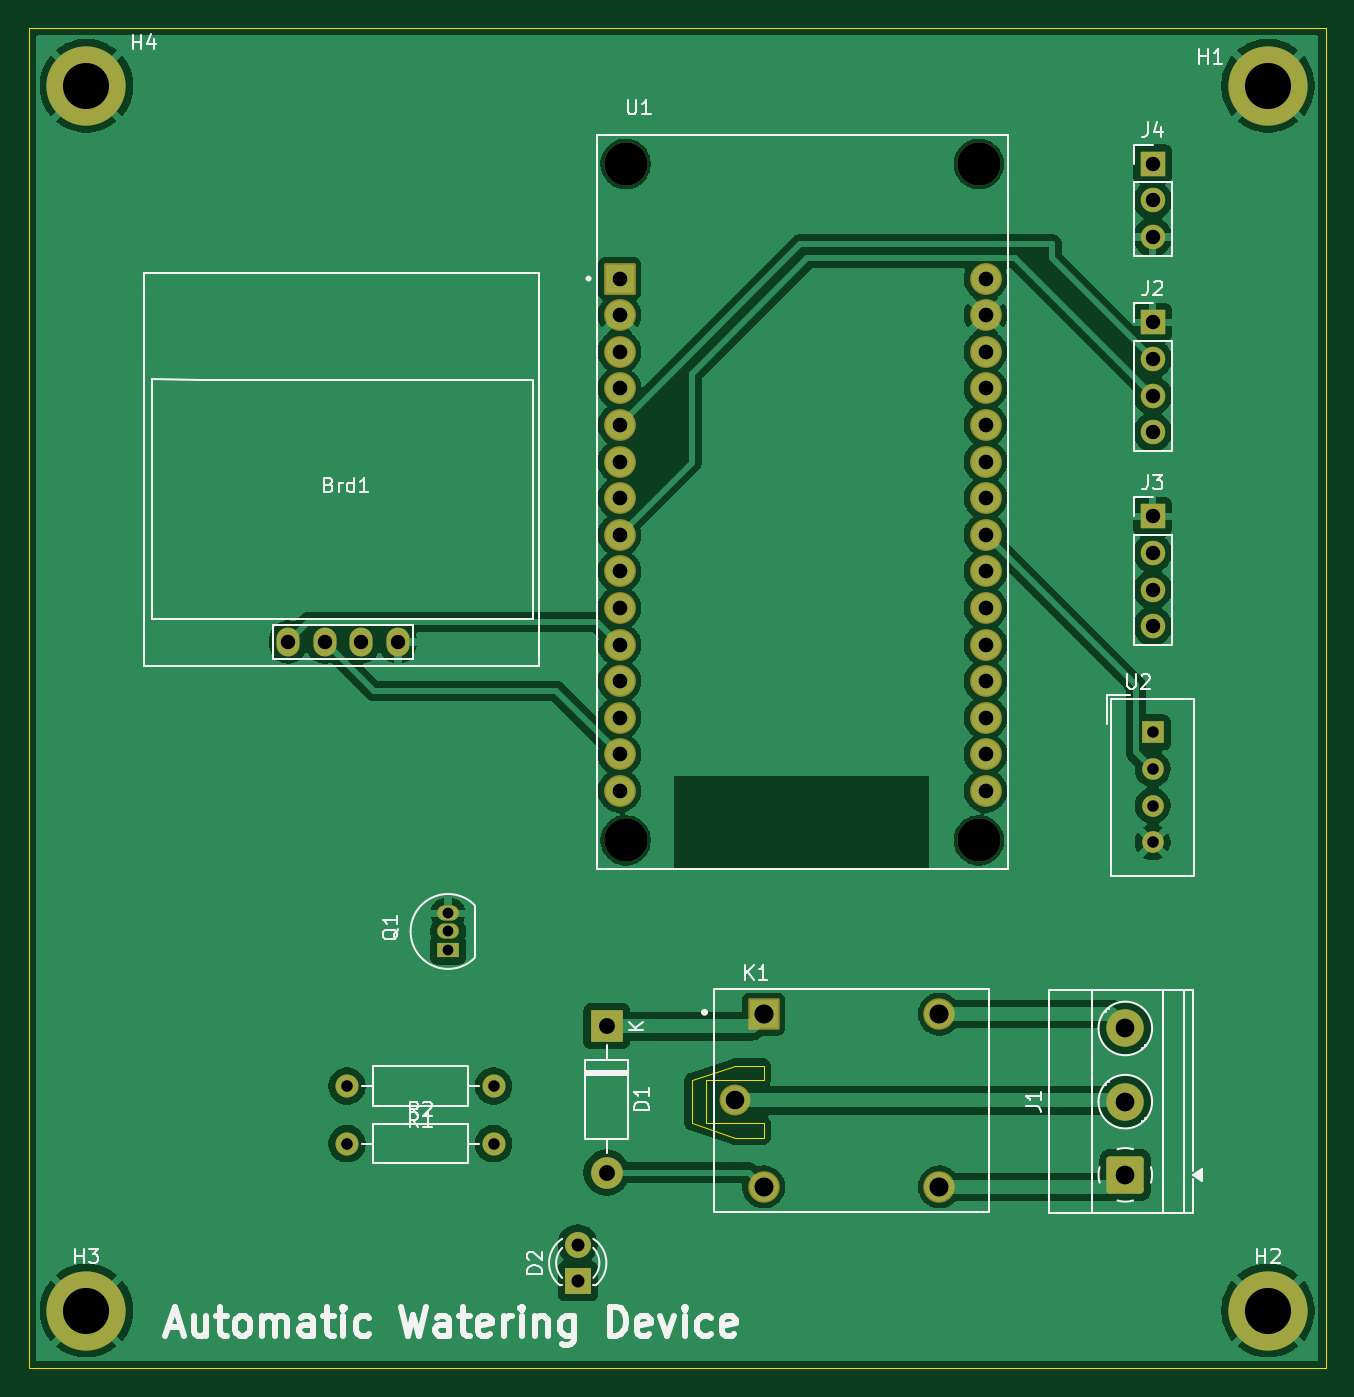
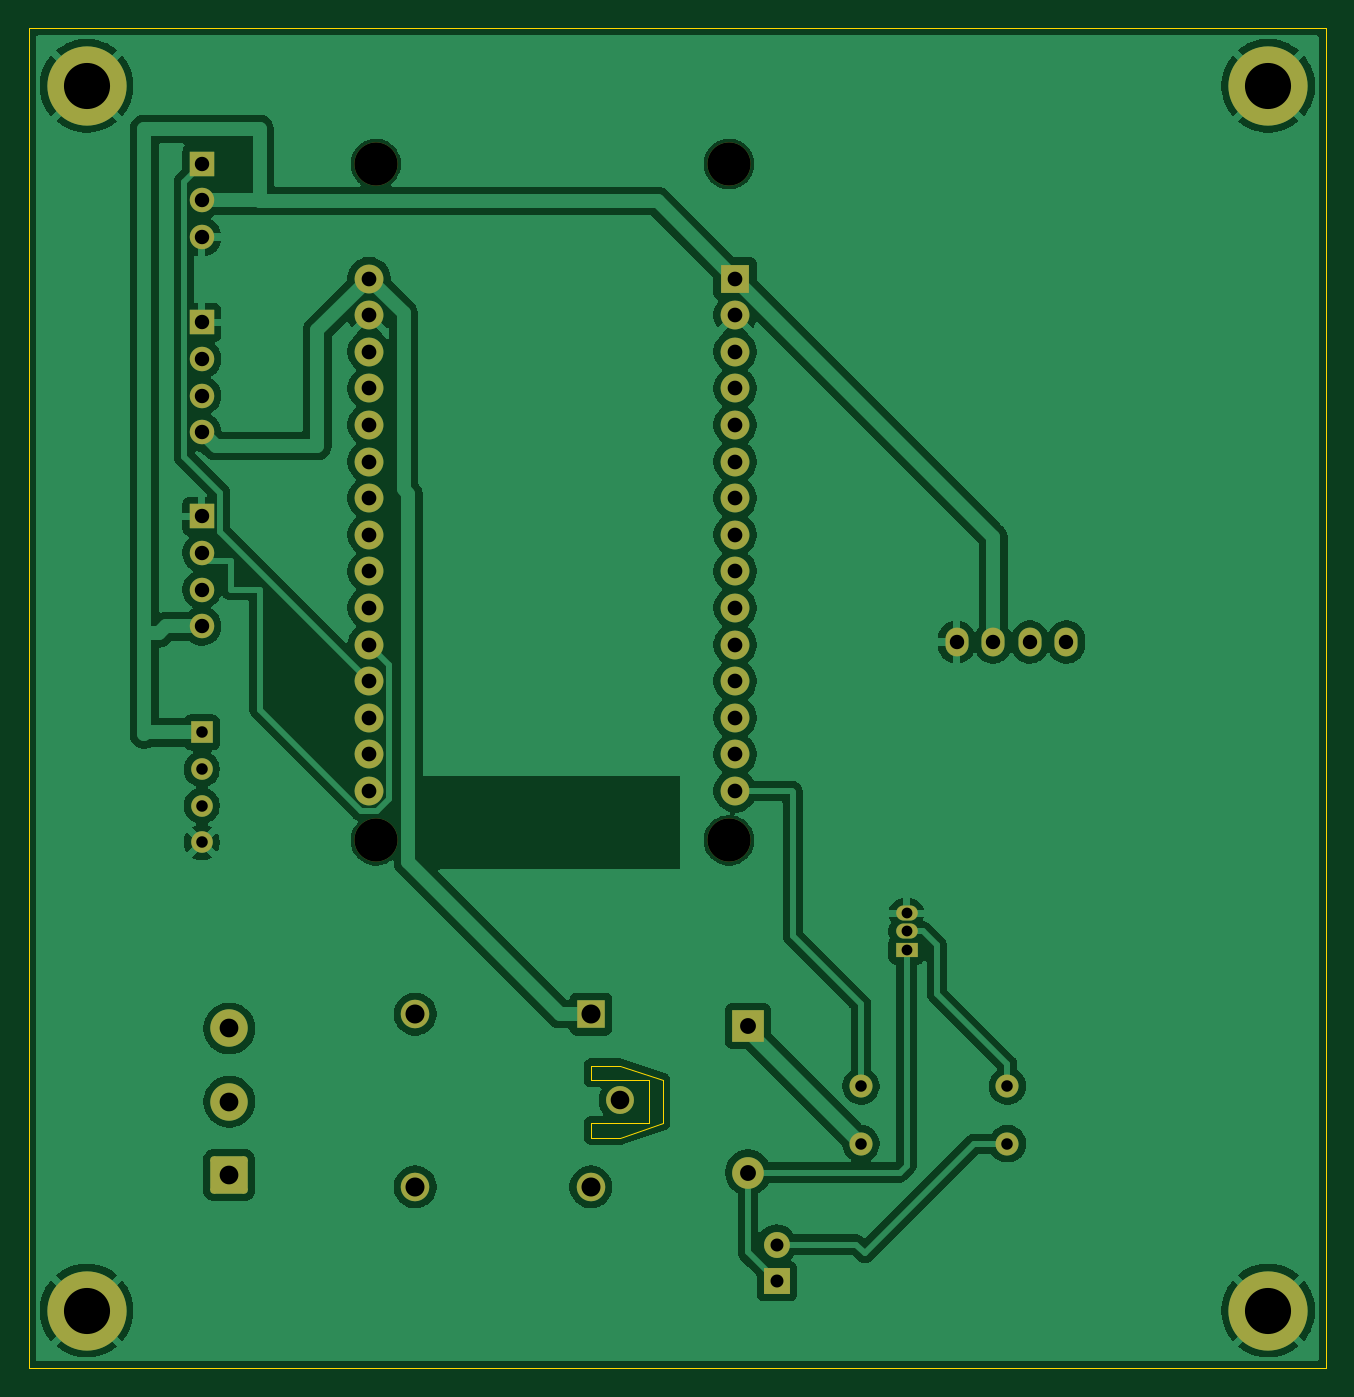
Circuit board: 11 layer files. Board 90.0 x 93.0 mm.
- bottom_copper: Final_Project_PCB-B_Cu.gbr (115126 bytes)
- bottom_mask: Final_Project_PCB-B_Mask.gbr (3991 bytes)
- paste: Final_Project_PCB-B_Paste.gbr (460 bytes)
- bottom_silk: Final_Project_PCB-B_Silkscreen.gbr (461 bytes)
- outline: Final_Project_PCB-Edge_Cuts.gbr (1137 bytes)
- top_copper: Final_Project_PCB-F_Cu.gbr (117097 bytes)
- top_mask: Final_Project_PCB-F_Mask.gbr (4145 bytes)
- paste: Final_Project_PCB-F_Paste.gbr (460 bytes)
- top_silk: Final_Project_PCB-F_Silkscreen.gbr (32179 bytes)
- drill: Final_Project_PCB-NPTH-drl.gbr (650 bytes)
- drill: Final_Project_PCB-PTH-drl.gbr (3151 bytes)

=== bottom_copper: Final_Project_PCB-B_Cu.gbr (115126 bytes, source omitted) ===
=== bottom_mask: Final_Project_PCB-B_Mask.gbr ===
%TF.GenerationSoftware,KiCad,Pcbnew,9.0.0*%
%TF.CreationDate,2025-04-08T16:44:02+07:00*%
%TF.ProjectId,Final_Project_PCB,46696e61-6c5f-4507-926f-6a6563745f50,rev?*%
%TF.SameCoordinates,Original*%
%TF.FileFunction,Soldermask,Bot*%
%TF.FilePolarity,Negative*%
%FSLAX46Y46*%
G04 Gerber Fmt 4.6, Leading zero omitted, Abs format (unit mm)*
G04 Created by KiCad (PCBNEW 9.0.0) date 2025-04-08 16:44:02*
%MOMM*%
%LPD*%
G01*
G04 APERTURE LIST*
G04 Aperture macros list*
%AMRoundRect*
0 Rectangle with rounded corners*
0 $1 Rounding radius*
0 $2 $3 $4 $5 $6 $7 $8 $9 X,Y pos of 4 corners*
0 Add a 4 corners polygon primitive as box body*
4,1,4,$2,$3,$4,$5,$6,$7,$8,$9,$2,$3,0*
0 Add four circle primitives for the rounded corners*
1,1,$1+$1,$2,$3*
1,1,$1+$1,$4,$5*
1,1,$1+$1,$6,$7*
1,1,$1+$1,$8,$9*
0 Add four rect primitives between the rounded corners*
20,1,$1+$1,$2,$3,$4,$5,0*
20,1,$1+$1,$4,$5,$6,$7,0*
20,1,$1+$1,$6,$7,$8,$9,0*
20,1,$1+$1,$8,$9,$2,$3,0*%
G04 Aperture macros list end*
%ADD10C,5.500000*%
%ADD11R,1.500000X1.050000*%
%ADD12O,1.500000X1.050000*%
%ADD13R,2.200000X2.200000*%
%ADD14O,2.200000X2.200000*%
%ADD15R,1.800000X1.800000*%
%ADD16C,1.800000*%
%ADD17C,3.000000*%
%ADD18R,2.000000X2.000000*%
%ADD19C,2.000000*%
%ADD20RoundRect,0.250000X1.050000X-1.050000X1.050000X1.050000X-1.050000X1.050000X-1.050000X-1.050000X0*%
%ADD21C,2.600000*%
%ADD22R,1.700000X1.700000*%
%ADD23O,1.700000X1.700000*%
%ADD24R,1.980000X1.980000*%
%ADD25C,1.980000*%
%ADD26C,1.935000*%
%ADD27C,1.600000*%
%ADD28O,1.600000X1.600000*%
%ADD29R,1.500000X1.500000*%
%ADD30C,1.500000*%
%ADD31O,1.600000X2.000000*%
G04 APERTURE END LIST*
D10*
%TO.C,H3*%
X154000000Y-124000000D03*
%TD*%
D11*
%TO.C,Q1*%
X179100000Y-98960000D03*
D12*
X179100000Y-97690000D03*
X179100000Y-96420000D03*
%TD*%
D13*
%TO.C,D1*%
X190100000Y-104260000D03*
D14*
X190100000Y-114420000D03*
%TD*%
D15*
%TO.C,D2*%
X188100000Y-121960000D03*
D16*
X188100000Y-119420000D03*
%TD*%
D10*
%TO.C,H4*%
X154000000Y-39000000D03*
%TD*%
D17*
%TO.C,U1*%
X191420000Y-44420000D03*
X191420000Y-91370000D03*
X215930000Y-44420000D03*
X215930000Y-91370000D03*
D18*
X191000000Y-52380000D03*
D19*
X191000000Y-54920000D03*
X191000000Y-57460000D03*
X191000000Y-60000000D03*
X191000000Y-62540000D03*
X191000000Y-65080000D03*
X191000000Y-67620000D03*
X191000000Y-70160000D03*
X191000000Y-72700000D03*
X191000000Y-75240000D03*
X191000000Y-77780000D03*
X191000000Y-80320000D03*
X191000000Y-82860000D03*
X191000000Y-85400000D03*
X191000000Y-87940000D03*
X216400000Y-87940000D03*
X216400000Y-85400000D03*
X216400000Y-82860000D03*
X216400000Y-80320000D03*
X216400000Y-77780000D03*
X216400000Y-75240000D03*
X216400000Y-72700000D03*
X216400000Y-70160000D03*
X216400000Y-67620000D03*
X216400000Y-65080000D03*
X216400000Y-62540000D03*
X216400000Y-60000000D03*
X216400000Y-57460000D03*
X216400000Y-54920000D03*
X216400000Y-52380000D03*
%TD*%
D10*
%TO.C,H1*%
X236000000Y-39000000D03*
%TD*%
D20*
%TO.C,J1*%
X226100000Y-114580000D03*
D21*
X226100000Y-109500000D03*
X226100000Y-104420000D03*
%TD*%
D22*
%TO.C,J3*%
X228000000Y-68880000D03*
D23*
X228000000Y-71420000D03*
X228000000Y-73960000D03*
X228000000Y-76500000D03*
%TD*%
D24*
%TO.C,K1*%
X201000000Y-103420000D03*
D25*
X201000000Y-115420000D03*
D26*
X199000000Y-109420000D03*
D25*
X213200000Y-103420000D03*
X213200000Y-115420000D03*
%TD*%
D22*
%TO.C,J4*%
X228000000Y-44420000D03*
D23*
X228000000Y-46960000D03*
X228000000Y-49500000D03*
%TD*%
D27*
%TO.C,R1*%
X182260000Y-108420000D03*
D28*
X172100000Y-108420000D03*
%TD*%
D29*
%TO.C,U2*%
X228000000Y-83880000D03*
D30*
X228000000Y-86420000D03*
X228000000Y-88960000D03*
X228000000Y-91500000D03*
%TD*%
D10*
%TO.C,H2*%
X236000000Y-124000000D03*
%TD*%
D27*
%TO.C,R2*%
X172100000Y-112420000D03*
D28*
X182260000Y-112420000D03*
%TD*%
D22*
%TO.C,J2*%
X228000000Y-55420000D03*
D23*
X228000000Y-57960000D03*
X228000000Y-60500000D03*
X228000000Y-63040000D03*
%TD*%
D31*
%TO.C,Brd1*%
X175620000Y-77600000D03*
X173080000Y-77600000D03*
X170540000Y-77600000D03*
X168000000Y-77600000D03*
%TD*%
M02*

=== paste: Final_Project_PCB-B_Paste.gbr ===
%TF.GenerationSoftware,KiCad,Pcbnew,9.0.0*%
%TF.CreationDate,2025-04-08T16:44:02+07:00*%
%TF.ProjectId,Final_Project_PCB,46696e61-6c5f-4507-926f-6a6563745f50,rev?*%
%TF.SameCoordinates,Original*%
%TF.FileFunction,Paste,Bot*%
%TF.FilePolarity,Positive*%
%FSLAX46Y46*%
G04 Gerber Fmt 4.6, Leading zero omitted, Abs format (unit mm)*
G04 Created by KiCad (PCBNEW 9.0.0) date 2025-04-08 16:44:02*
%MOMM*%
%LPD*%
G01*
G04 APERTURE LIST*
G04 APERTURE END LIST*
M02*

=== bottom_silk: Final_Project_PCB-B_Silkscreen.gbr ===
%TF.GenerationSoftware,KiCad,Pcbnew,9.0.0*%
%TF.CreationDate,2025-04-08T16:44:02+07:00*%
%TF.ProjectId,Final_Project_PCB,46696e61-6c5f-4507-926f-6a6563745f50,rev?*%
%TF.SameCoordinates,Original*%
%TF.FileFunction,Legend,Bot*%
%TF.FilePolarity,Positive*%
%FSLAX46Y46*%
G04 Gerber Fmt 4.6, Leading zero omitted, Abs format (unit mm)*
G04 Created by KiCad (PCBNEW 9.0.0) date 2025-04-08 16:44:02*
%MOMM*%
%LPD*%
G01*
G04 APERTURE LIST*
G04 APERTURE END LIST*
M02*

=== outline: Final_Project_PCB-Edge_Cuts.gbr ===
%TF.GenerationSoftware,KiCad,Pcbnew,9.0.0*%
%TF.CreationDate,2025-04-08T16:44:02+07:00*%
%TF.ProjectId,Final_Project_PCB,46696e61-6c5f-4507-926f-6a6563745f50,rev?*%
%TF.SameCoordinates,Original*%
%TF.FileFunction,Profile,NP*%
%FSLAX46Y46*%
G04 Gerber Fmt 4.6, Leading zero omitted, Abs format (unit mm)*
G04 Created by KiCad (PCBNEW 9.0.0) date 2025-04-08 16:44:02*
%MOMM*%
%LPD*%
G01*
G04 APERTURE LIST*
%TA.AperFunction,Profile*%
%ADD10C,0.050000*%
%TD*%
G04 APERTURE END LIST*
D10*
X201000000Y-108000000D02*
X201000000Y-107000000D01*
X197000000Y-108000000D02*
X201000000Y-108000000D01*
X197000000Y-111000000D02*
X197000000Y-108000000D01*
X201000000Y-111000000D02*
X197000000Y-111000000D01*
X201000000Y-112000000D02*
X201000000Y-111000000D01*
X199000000Y-112000000D02*
X201000000Y-112000000D01*
X196000000Y-111000000D02*
X199000000Y-112000000D01*
X196000000Y-108000000D02*
X196000000Y-111000000D01*
X199000000Y-107000000D02*
X196000000Y-108000000D01*
X201000000Y-107000000D02*
X199000000Y-107000000D01*
X150000000Y-35000000D02*
X240000000Y-35000000D01*
X240000000Y-128000000D01*
X150000000Y-128000000D01*
X150000000Y-35000000D01*
M02*

=== top_copper: Final_Project_PCB-F_Cu.gbr (117097 bytes, source omitted) ===
=== top_mask: Final_Project_PCB-F_Mask.gbr ===
%TF.GenerationSoftware,KiCad,Pcbnew,9.0.0*%
%TF.CreationDate,2025-04-08T16:44:02+07:00*%
%TF.ProjectId,Final_Project_PCB,46696e61-6c5f-4507-926f-6a6563745f50,rev?*%
%TF.SameCoordinates,Original*%
%TF.FileFunction,Soldermask,Top*%
%TF.FilePolarity,Negative*%
%FSLAX46Y46*%
G04 Gerber Fmt 4.6, Leading zero omitted, Abs format (unit mm)*
G04 Created by KiCad (PCBNEW 9.0.0) date 2025-04-08 16:44:02*
%MOMM*%
%LPD*%
G01*
G04 APERTURE LIST*
G04 Aperture macros list*
%AMRoundRect*
0 Rectangle with rounded corners*
0 $1 Rounding radius*
0 $2 $3 $4 $5 $6 $7 $8 $9 X,Y pos of 4 corners*
0 Add a 4 corners polygon primitive as box body*
4,1,4,$2,$3,$4,$5,$6,$7,$8,$9,$2,$3,0*
0 Add four circle primitives for the rounded corners*
1,1,$1+$1,$2,$3*
1,1,$1+$1,$4,$5*
1,1,$1+$1,$6,$7*
1,1,$1+$1,$8,$9*
0 Add four rect primitives between the rounded corners*
20,1,$1+$1,$2,$3,$4,$5,0*
20,1,$1+$1,$4,$5,$6,$7,0*
20,1,$1+$1,$6,$7,$8,$9,0*
20,1,$1+$1,$8,$9,$2,$3,0*%
G04 Aperture macros list end*
%ADD10C,5.500000*%
%ADD11R,1.500000X1.050000*%
%ADD12O,1.500000X1.050000*%
%ADD13R,2.200000X2.200000*%
%ADD14O,2.200000X2.200000*%
%ADD15R,1.800000X1.800000*%
%ADD16C,1.800000*%
%ADD17C,3.000000*%
%ADD18RoundRect,0.102000X-1.000000X-1.000000X1.000000X-1.000000X1.000000X1.000000X-1.000000X1.000000X0*%
%ADD19C,2.204000*%
%ADD20RoundRect,0.250000X1.050000X-1.050000X1.050000X1.050000X-1.050000X1.050000X-1.050000X-1.050000X0*%
%ADD21C,2.600000*%
%ADD22R,1.700000X1.700000*%
%ADD23O,1.700000X1.700000*%
%ADD24RoundRect,0.102000X-0.990000X-0.990000X0.990000X-0.990000X0.990000X0.990000X-0.990000X0.990000X0*%
%ADD25C,2.184000*%
%ADD26C,2.139000*%
%ADD27C,1.600000*%
%ADD28O,1.600000X1.600000*%
%ADD29R,1.500000X1.500000*%
%ADD30C,1.500000*%
%ADD31O,1.600000X2.000000*%
G04 APERTURE END LIST*
D10*
%TO.C,H3*%
X154000000Y-124000000D03*
%TD*%
D11*
%TO.C,Q1*%
X179100000Y-98960000D03*
D12*
X179100000Y-97690000D03*
X179100000Y-96420000D03*
%TD*%
D13*
%TO.C,D1*%
X190100000Y-104260000D03*
D14*
X190100000Y-114420000D03*
%TD*%
D15*
%TO.C,D2*%
X188100000Y-121960000D03*
D16*
X188100000Y-119420000D03*
%TD*%
D10*
%TO.C,H4*%
X154000000Y-39000000D03*
%TD*%
D17*
%TO.C,U1*%
X191420000Y-44420000D03*
X191420000Y-91370000D03*
X215930000Y-44420000D03*
X215930000Y-91370000D03*
D18*
X191000000Y-52380000D03*
D19*
X191000000Y-54920000D03*
X191000000Y-57460000D03*
X191000000Y-60000000D03*
X191000000Y-62540000D03*
X191000000Y-65080000D03*
X191000000Y-67620000D03*
X191000000Y-70160000D03*
X191000000Y-72700000D03*
X191000000Y-75240000D03*
X191000000Y-77780000D03*
X191000000Y-80320000D03*
X191000000Y-82860000D03*
X191000000Y-85400000D03*
X191000000Y-87940000D03*
X216400000Y-87940000D03*
X216400000Y-85400000D03*
X216400000Y-82860000D03*
X216400000Y-80320000D03*
X216400000Y-77780000D03*
X216400000Y-75240000D03*
X216400000Y-72700000D03*
X216400000Y-70160000D03*
X216400000Y-67620000D03*
X216400000Y-65080000D03*
X216400000Y-62540000D03*
X216400000Y-60000000D03*
X216400000Y-57460000D03*
X216400000Y-54920000D03*
X216400000Y-52380000D03*
%TD*%
D10*
%TO.C,H1*%
X236000000Y-39000000D03*
%TD*%
D20*
%TO.C,J1*%
X226100000Y-114580000D03*
D21*
X226100000Y-109500000D03*
X226100000Y-104420000D03*
%TD*%
D22*
%TO.C,J3*%
X228000000Y-68880000D03*
D23*
X228000000Y-71420000D03*
X228000000Y-73960000D03*
X228000000Y-76500000D03*
%TD*%
D24*
%TO.C,K1*%
X201000000Y-103420000D03*
D25*
X201000000Y-115420000D03*
D26*
X199000000Y-109420000D03*
D25*
X213200000Y-103420000D03*
X213200000Y-115420000D03*
%TD*%
D22*
%TO.C,J4*%
X228000000Y-44420000D03*
D23*
X228000000Y-46960000D03*
X228000000Y-49500000D03*
%TD*%
D27*
%TO.C,R1*%
X182260000Y-108420000D03*
D28*
X172100000Y-108420000D03*
%TD*%
D29*
%TO.C,U2*%
X228000000Y-83880000D03*
D30*
X228000000Y-86420000D03*
X228000000Y-88960000D03*
X228000000Y-91500000D03*
%TD*%
D10*
%TO.C,H2*%
X236000000Y-124000000D03*
%TD*%
D27*
%TO.C,R2*%
X172100000Y-112420000D03*
D28*
X182260000Y-112420000D03*
%TD*%
D22*
%TO.C,J2*%
X228000000Y-55420000D03*
D23*
X228000000Y-57960000D03*
X228000000Y-60500000D03*
X228000000Y-63040000D03*
%TD*%
D31*
%TO.C,Brd1*%
X175620000Y-77600000D03*
X173080000Y-77600000D03*
X170540000Y-77600000D03*
X168000000Y-77600000D03*
%TD*%
M02*

=== paste: Final_Project_PCB-F_Paste.gbr ===
%TF.GenerationSoftware,KiCad,Pcbnew,9.0.0*%
%TF.CreationDate,2025-04-08T16:44:02+07:00*%
%TF.ProjectId,Final_Project_PCB,46696e61-6c5f-4507-926f-6a6563745f50,rev?*%
%TF.SameCoordinates,Original*%
%TF.FileFunction,Paste,Top*%
%TF.FilePolarity,Positive*%
%FSLAX46Y46*%
G04 Gerber Fmt 4.6, Leading zero omitted, Abs format (unit mm)*
G04 Created by KiCad (PCBNEW 9.0.0) date 2025-04-08 16:44:02*
%MOMM*%
%LPD*%
G01*
G04 APERTURE LIST*
G04 APERTURE END LIST*
M02*

=== top_silk: Final_Project_PCB-F_Silkscreen.gbr (32179 bytes, source omitted) ===
=== drill: Final_Project_PCB-NPTH-drl.gbr ===
%TF.GenerationSoftware,KiCad,Pcbnew,9.0.0*%
%TF.CreationDate,2025-04-08T16:44:31+07:00*%
%TF.ProjectId,Final_Project_PCB,46696e61-6c5f-4507-926f-6a6563745f50,rev?*%
%TF.SameCoordinates,Original*%
%TF.FileFunction,NonPlated,1,2,NPTH,Drill*%
%TF.FilePolarity,Positive*%
%FSLAX46Y46*%
G04 Gerber Fmt 4.6, Leading zero omitted, Abs format (unit mm)*
G04 Created by KiCad (PCBNEW 9.0.0) date 2025-04-08 16:44:31*
%MOMM*%
%LPD*%
G01*
G04 APERTURE LIST*
%TA.AperFunction,ComponentDrill*%
%ADD10C,3.000000*%
%TD*%
G04 APERTURE END LIST*
D10*
%TO.C,U1*%
X191420000Y-44420000D03*
X191420000Y-91370000D03*
X215930000Y-44420000D03*
X215930000Y-91370000D03*
M02*

=== drill: Final_Project_PCB-PTH-drl.gbr ===
%TF.GenerationSoftware,KiCad,Pcbnew,9.0.0*%
%TF.CreationDate,2025-04-08T16:44:31+07:00*%
%TF.ProjectId,Final_Project_PCB,46696e61-6c5f-4507-926f-6a6563745f50,rev?*%
%TF.SameCoordinates,Original*%
%TF.FileFunction,Plated,1,2,PTH,Drill*%
%TF.FilePolarity,Positive*%
%FSLAX46Y46*%
G04 Gerber Fmt 4.6, Leading zero omitted, Abs format (unit mm)*
G04 Created by KiCad (PCBNEW 9.0.0) date 2025-04-08 16:44:31*
%MOMM*%
%LPD*%
G01*
G04 APERTURE LIST*
%TA.AperFunction,ComponentDrill*%
%ADD10C,0.750000*%
%TD*%
%TA.AperFunction,ComponentDrill*%
%ADD11C,0.800000*%
%TD*%
%TA.AperFunction,ComponentDrill*%
%ADD12C,0.900000*%
%TD*%
%TA.AperFunction,ComponentDrill*%
%ADD13C,1.000000*%
%TD*%
%TA.AperFunction,ComponentDrill*%
%ADD14C,1.020000*%
%TD*%
%TA.AperFunction,ComponentDrill*%
%ADD15C,1.100000*%
%TD*%
%TA.AperFunction,ComponentDrill*%
%ADD16C,1.290000*%
%TD*%
%TA.AperFunction,ComponentDrill*%
%ADD17C,1.300000*%
%TD*%
%TA.AperFunction,ComponentDrill*%
%ADD18C,1.320000*%
%TD*%
%TA.AperFunction,ComponentDrill*%
%ADD19C,3.200000*%
%TD*%
G04 APERTURE END LIST*
D10*
%TO.C,Q1*%
X179100000Y-96420000D03*
X179100000Y-97690000D03*
X179100000Y-98960000D03*
D11*
%TO.C,R1*%
X172100000Y-108420000D03*
%TO.C,R2*%
X172100000Y-112420000D03*
%TO.C,R1*%
X182260000Y-108420000D03*
%TO.C,R2*%
X182260000Y-112420000D03*
%TO.C,U2*%
X228000000Y-83880000D03*
X228000000Y-86420000D03*
X228000000Y-88960000D03*
X228000000Y-91500000D03*
D12*
%TO.C,D2*%
X188100000Y-119420000D03*
X188100000Y-121960000D03*
D13*
%TO.C,Brd1*%
X168000000Y-77600000D03*
X170540000Y-77600000D03*
X173080000Y-77600000D03*
X175620000Y-77600000D03*
%TO.C,J4*%
X228000000Y-44420000D03*
X228000000Y-46960000D03*
X228000000Y-49500000D03*
%TO.C,J2*%
X228000000Y-55420000D03*
X228000000Y-57960000D03*
X228000000Y-60500000D03*
X228000000Y-63040000D03*
%TO.C,J3*%
X228000000Y-68880000D03*
X228000000Y-71420000D03*
X228000000Y-73960000D03*
X228000000Y-76500000D03*
D14*
%TO.C,U1*%
X191000000Y-52380000D03*
X191000000Y-54920000D03*
X191000000Y-57460000D03*
X191000000Y-60000000D03*
X191000000Y-62540000D03*
X191000000Y-65080000D03*
X191000000Y-67620000D03*
X191000000Y-70160000D03*
X191000000Y-72700000D03*
X191000000Y-75240000D03*
X191000000Y-77780000D03*
X191000000Y-80320000D03*
X191000000Y-82860000D03*
X191000000Y-85400000D03*
X191000000Y-87940000D03*
X216400000Y-52380000D03*
X216400000Y-54920000D03*
X216400000Y-57460000D03*
X216400000Y-60000000D03*
X216400000Y-62540000D03*
X216400000Y-65080000D03*
X216400000Y-67620000D03*
X216400000Y-70160000D03*
X216400000Y-72700000D03*
X216400000Y-75240000D03*
X216400000Y-77780000D03*
X216400000Y-80320000D03*
X216400000Y-82860000D03*
X216400000Y-85400000D03*
X216400000Y-87940000D03*
D15*
%TO.C,D1*%
X190100000Y-104260000D03*
X190100000Y-114420000D03*
D16*
%TO.C,K1*%
X199000000Y-109420000D03*
D17*
%TO.C,J1*%
X226100000Y-104420000D03*
X226100000Y-109500000D03*
X226100000Y-114580000D03*
D18*
%TO.C,K1*%
X201000000Y-103420000D03*
X201000000Y-115420000D03*
X213200000Y-103420000D03*
X213200000Y-115420000D03*
D19*
%TO.C,H4*%
X154000000Y-39000000D03*
%TO.C,H3*%
X154000000Y-124000000D03*
%TO.C,H1*%
X236000000Y-39000000D03*
%TO.C,H2*%
X236000000Y-124000000D03*
M02*

